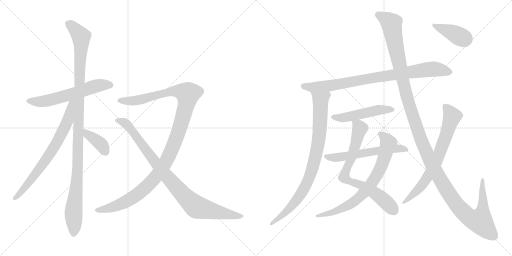
t = 0.00 s
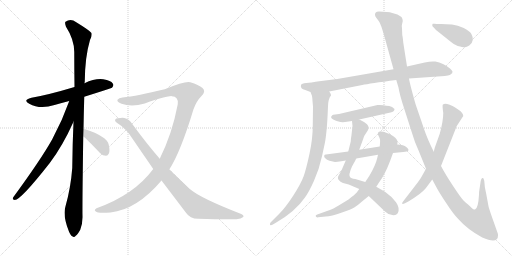
t = 2.64 s
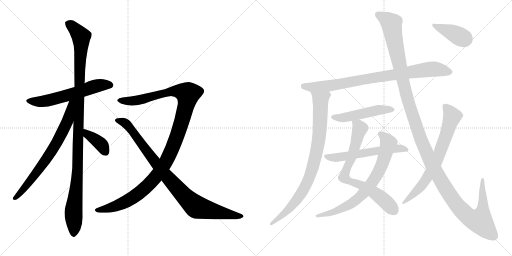
t = 5.29 s
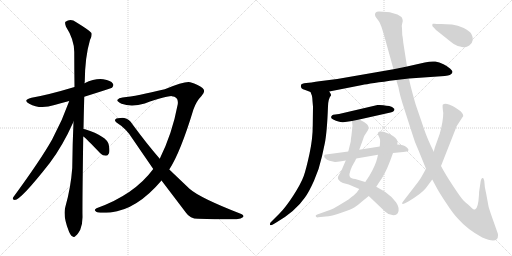
t = 7.93 s
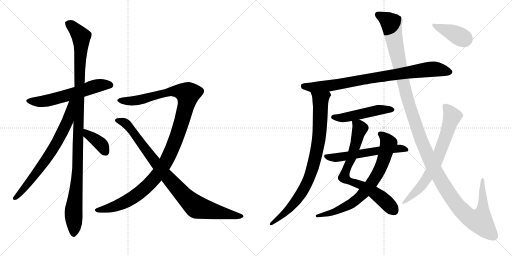
t = 10.57 s
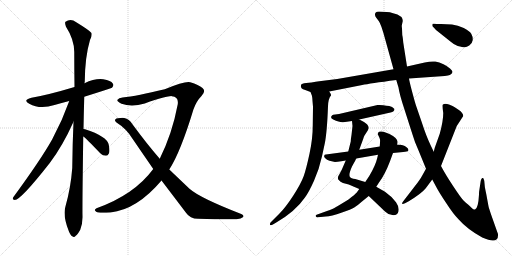
t = 13.21 s

The animated SVG that drew these frames (rendered in a browser with its animation timeline set to each time). Animation: 15 CSS @keyframes rules; one cycle of 13.21 s.

<svg version="1.1" viewBox="0 0 2048 1024" xmlns="http://www.w3.org/2000/svg">
  <g stroke="lightgray" stroke-dasharray="1,1" stroke-width="1" transform="scale(4, 4)">
    <line x1="0" y1="0" x2="256" y2="256"></line>
    <line x1="256" y1="0" x2="0" y2="256"></line>
    <line x1="128" y1="0" x2="128" y2="256"></line>
    <line x1="0" y1="128" x2="256" y2="128"></line>
    <line x1="256" y1="0" x2="512" y2="256"></line>
    <line x1="512" y1="0" x2="256" y2="256"></line>
    <line x1="384" y1="0" x2="384" y2="256"></line>
    <line x1="256" y1="128" x2="512" y2="128"></line>
  </g>
<g transform="scale(1, -1) translate(0, -850)">
   <style type="text/css">
    @keyframes keyframes0 {
      from {
       stroke: black;
       stroke-dashoffset: 591;
       stroke-width: 128;
       }
       66% {
       animation-timing-function: step-end;
       stroke: black;
       stroke-dashoffset: 0;
       stroke-width: 128;
       }
       to {
       stroke: black;
       stroke-width: 1024;
       }
       }
       #make-me-a-hanzi-animation-0 {
         animation: keyframes0 0.730957s both;
         animation-delay: 0.000000s;
         animation-timing-function: linear;
       }
    @keyframes keyframes1 {
      from {
       stroke: black;
       stroke-dashoffset: 1116;
       stroke-width: 128;
       }
       78% {
       animation-timing-function: step-end;
       stroke: black;
       stroke-dashoffset: 0;
       stroke-width: 128;
       }
       to {
       stroke: black;
       stroke-width: 1024;
       }
       }
       #make-me-a-hanzi-animation-1 {
         animation: keyframes1 1.158203s both;
         animation-delay: 0.730957s;
         animation-timing-function: linear;
       }
    @keyframes keyframes2 {
      from {
       stroke: black;
       stroke-dashoffset: 715;
       stroke-width: 128;
       }
       70% {
       animation-timing-function: step-end;
       stroke: black;
       stroke-dashoffset: 0;
       stroke-width: 128;
       }
       to {
       stroke: black;
       stroke-width: 1024;
       }
       }
       #make-me-a-hanzi-animation-2 {
         animation: keyframes2 0.831868s both;
         animation-delay: 1.889160s;
         animation-timing-function: linear;
       }
    @keyframes keyframes3 {
      from {
       stroke: black;
       stroke-dashoffset: 377;
       stroke-width: 128;
       }
       55% {
       animation-timing-function: step-end;
       stroke: black;
       stroke-dashoffset: 0;
       stroke-width: 128;
       }
       to {
       stroke: black;
       stroke-width: 1024;
       }
       }
       #make-me-a-hanzi-animation-3 {
         animation: keyframes3 0.556803s both;
         animation-delay: 2.721028s;
         animation-timing-function: linear;
       }
    @keyframes keyframes4 {
      from {
       stroke: black;
       stroke-dashoffset: 1169;
       stroke-width: 128;
       }
       79% {
       animation-timing-function: step-end;
       stroke: black;
       stroke-dashoffset: 0;
       stroke-width: 128;
       }
       to {
       stroke: black;
       stroke-width: 1024;
       }
       }
       #make-me-a-hanzi-animation-4 {
         animation: keyframes4 1.201335s both;
         animation-delay: 3.277831s;
         animation-timing-function: linear;
       }
    @keyframes keyframes5 {
      from {
       stroke: black;
       stroke-dashoffset: 914;
       stroke-width: 128;
       }
       75% {
       animation-timing-function: step-end;
       stroke: black;
       stroke-dashoffset: 0;
       stroke-width: 128;
       }
       to {
       stroke: black;
       stroke-width: 1024;
       }
       }
       #make-me-a-hanzi-animation-5 {
         animation: keyframes5 0.993815s both;
         animation-delay: 4.479166s;
         animation-timing-function: linear;
       }
    @keyframes keyframes6 {
      from {
       stroke: black;
       stroke-dashoffset: 847;
       stroke-width: 128;
       }
       73% {
       animation-timing-function: step-end;
       stroke: black;
       stroke-dashoffset: 0;
       stroke-width: 128;
       }
       to {
       stroke: black;
       stroke-width: 1024;
       }
       }
       #make-me-a-hanzi-animation-6 {
         animation: keyframes6 0.939290s both;
         animation-delay: 5.472981s;
         animation-timing-function: linear;
       }
    @keyframes keyframes7 {
      from {
       stroke: black;
       stroke-dashoffset: 856;
       stroke-width: 128;
       }
       74% {
       animation-timing-function: step-end;
       stroke: black;
       stroke-dashoffset: 0;
       stroke-width: 128;
       }
       to {
       stroke: black;
       stroke-width: 1024;
       }
       }
       #make-me-a-hanzi-animation-7 {
         animation: keyframes7 0.946615s both;
         animation-delay: 6.412271s;
         animation-timing-function: linear;
       }
    @keyframes keyframes8 {
      from {
       stroke: black;
       stroke-dashoffset: 495;
       stroke-width: 128;
       }
       62% {
       animation-timing-function: step-end;
       stroke: black;
       stroke-dashoffset: 0;
       stroke-width: 128;
       }
       to {
       stroke: black;
       stroke-width: 1024;
       }
       }
       #make-me-a-hanzi-animation-8 {
         animation: keyframes8 0.652832s both;
         animation-delay: 7.358886s;
         animation-timing-function: linear;
       }
    @keyframes keyframes9 {
      from {
       stroke: black;
       stroke-dashoffset: 737;
       stroke-width: 128;
       }
       71% {
       animation-timing-function: step-end;
       stroke: black;
       stroke-dashoffset: 0;
       stroke-width: 128;
       }
       to {
       stroke: black;
       stroke-width: 1024;
       }
       }
       #make-me-a-hanzi-animation-9 {
         animation: keyframes9 0.849772s both;
         animation-delay: 8.011718s;
         animation-timing-function: linear;
       }
    @keyframes keyframes10 {
      from {
       stroke: black;
       stroke-dashoffset: 742;
       stroke-width: 128;
       }
       71% {
       animation-timing-function: step-end;
       stroke: black;
       stroke-dashoffset: 0;
       stroke-width: 128;
       }
       to {
       stroke: black;
       stroke-width: 1024;
       }
       }
       #make-me-a-hanzi-animation-10 {
         animation: keyframes10 0.853841s both;
         animation-delay: 8.861490s;
         animation-timing-function: linear;
       }
    @keyframes keyframes11 {
      from {
       stroke: black;
       stroke-dashoffset: 581;
       stroke-width: 128;
       }
       65% {
       animation-timing-function: step-end;
       stroke: black;
       stroke-dashoffset: 0;
       stroke-width: 128;
       }
       to {
       stroke: black;
       stroke-width: 1024;
       }
       }
       #make-me-a-hanzi-animation-11 {
         animation: keyframes11 0.722819s both;
         animation-delay: 9.715331s;
         animation-timing-function: linear;
       }
    @keyframes keyframes12 {
      from {
       stroke: black;
       stroke-dashoffset: 1381;
       stroke-width: 128;
       }
       82% {
       animation-timing-function: step-end;
       stroke: black;
       stroke-dashoffset: 0;
       stroke-width: 128;
       }
       to {
       stroke: black;
       stroke-width: 1024;
       }
       }
       #make-me-a-hanzi-animation-12 {
         animation: keyframes12 1.373861s both;
         animation-delay: 10.438150s;
         animation-timing-function: linear;
       }
    @keyframes keyframes13 {
      from {
       stroke: black;
       stroke-dashoffset: 713;
       stroke-width: 128;
       }
       70% {
       animation-timing-function: step-end;
       stroke: black;
       stroke-dashoffset: 0;
       stroke-width: 128;
       }
       to {
       stroke: black;
       stroke-width: 1024;
       }
       }
       #make-me-a-hanzi-animation-13 {
         animation: keyframes13 0.830241s both;
         animation-delay: 11.812011s;
         animation-timing-function: linear;
       }
    @keyframes keyframes14 {
      from {
       stroke: black;
       stroke-dashoffset: 394;
       stroke-width: 128;
       }
       56% {
       animation-timing-function: step-end;
       stroke: black;
       stroke-dashoffset: 0;
       stroke-width: 128;
       }
       to {
       stroke: black;
       stroke-width: 1024;
       }
       }
       #make-me-a-hanzi-animation-14 {
         animation: keyframes14 0.570638s both;
         animation-delay: 12.642252s;
         animation-timing-function: linear;
       }
</style>
<path d="M 337.0 463.5 Q 445.0 497.5 448.0 499.5 Q 457.0 508.5 451.0 516.5 Q 444.0 528.5 413.0 533.5 Q 380.0 537.5 338.0 517.5 L 298.0 502.5 Q 195.0 471.5 126.0 459.5 Q 89.0 450.5 117.0 435.5 Q 160.0 411.5 218.0 430.5 Q 246.0 439.5 277.0 446.5 L 337.0 463.5 Z" fill="lightgray"></path> 
<path d="M 334.0 334.5 Q 335.0 394.5 337.0 463.5 L 338.0 517.5 Q 338.0 521.5 339.0 523.5 Q 340.0 623.5 360.0 690.5 Q 369.0 705.5 366.0 718.5 Q 359.0 728.5 305.0 761.5 Q 283.0 777.5 262.0 763.5 Q 258.0 759.5 264.0 743.5 Q 297.0 692.5 297.0 642.5 Q 297.0 576.5 298.0 502.5 L 294.0 363.5 Q 290.0 275.5 289.0 178.5 Q 283.0 99.5 262.0 25.5 Q 250.0 -10.5 275.0 -73.5 Q 282.0 -91.5 289.0 -94.5 Q 296.0 -101.5 303.0 -92.5 Q 310.0 -88.5 321.0 -68.5 Q 331.0 -43.5 330.0 -13.5 Q 329.0 26.5 333.0 304.5 L 334.0 334.5 Z" fill="lightgray"></path> 
<path d="M 277.0 446.5 Q 249.0 367.5 209.0 293.5 Q 163.0 211.5 53.0 61.5 Q 47.0 51.5 59.0 50.5 Q 83.0 50.5 199.0 198.5 Q 250.0 265.5 294.0 363.5 C 345.0 476.5 287.0 474.5 277.0 446.5 Z" fill="lightgray"></path> 
<path d="M 333.0 304.5 Q 343.0 298.5 401.0 237.5 Q 411.0 227.5 424.0 227.5 Q 431.0 227.5 436.0 237.5 Q 440.0 247.5 435.0 271.5 Q 428.0 305.5 340.0 333.5 Q 337.0 334.5 334.0 334.5 C 304.0 338.5 309.0 322.5 333.0 304.5 Z" fill="lightgray"></path> 
<path d="M 677.0 172.5 Q 722.0 241.5 774.0 413.5 Q 786.0 446.5 806.0 466.5 Q 825.0 485.5 810.0 498.5 Q 795.0 511.5 761.0 521.5 Q 742.0 527.5 659.0 493.5 Q 548.0 466.5 490.0 460.5 Q 475.0 459.5 470.0 451.5 Q 466.0 444.5 486.0 435.5 Q 526.0 420.5 579.0 436.5 Q 670.0 466.5 687.0 465.5 Q 715.0 464.5 711.0 433.5 Q 689.0 316.5 639.0 215.5 L 613.0 174.5 Q 537.0 71.5 386.0 17.5 Q 373.0 10.5 385.0 3.5 Q 392.0 -3.5 442.0 0.5 Q 548.0 12.5 646.0 128.5 L 677.0 172.5 Z" fill="lightgray"></path> 
<path d="M 646.0 128.5 L 744.0 -0.5 Q 760.0 -24.5 792.0 -24.5 Q 903.0 -28.5 946.0 -26.5 Q 965.0 -25.5 973.0 -17.5 Q 977.0 -10.5 965.0 -5.5 Q 800.0 58.5 758.0 95.5 L 677.0 172.5 L 639.0 215.5 Q 587.0 275.5 529.0 354.5 Q 517.0 375.5 497.0 378.5 Q 469.0 379.5 461.0 372.5 Q 457.0 366.5 466.0 360.5 Q 506.0 335.5 530.0 295.5 L 613.0 174.5 L 646.0 128.5 Z" fill="lightgray"></path> 
<path d="M 1317.0 484.0 L 1449.0 510.0 Q 1478.0 516.0 1585.0 530.0 L 1636.0 536.0 L 1779.0 546.0 Q 1794.0 548.0 1799.0 550.0 Q 1803.0 552.0 1809.0 558.0 Q 1809.0 561.0 1810.0 564.0 Q 1810.0 567.0 1800.0 576.0 Q 1790.0 585.0 1774.0 593.0 Q 1757.0 601.0 1741.0 604.0 Q 1724.0 606.0 1699.0 600.0 L 1628.0 584.0 L 1574.0 573.0 L 1349.0 534.0 L 1277.0 525.0 Q 1264.0 524.0 1246.0 520.0 L 1225.0 518.0 Q 1206.0 516.0 1204.0 510.0 Q 1200.0 494.0 1221.0 490.0 L 1242.0 482.0 L 1317.0 484.0 Z" fill="lightgray"></path> 
<path d="M 1242.0 482.0 L 1247.0 469.0 Q 1249.0 465.0 1250.0 446.0 L 1252.0 423.0 L 1251.0 349.0 Q 1251.0 294.0 1238.0 235.0 Q 1225.0 175.0 1215.0 146.0 Q 1204.0 116.0 1174.0 69.0 Q 1143.0 21.0 1118.0 -4.0 L 1082.0 -40.0 Q 1079.0 -45.0 1080.0 -49.0 Q 1081.0 -54.0 1095.0 -46.0 L 1105.0 -40.0 Q 1181.0 4.0 1219.0 59.0 Q 1235.0 80.0 1256.0 127.0 Q 1277.0 174.0 1288.0 225.0 L 1299.0 276.0 Q 1308.0 319.0 1312.0 425.0 Q 1313.0 456.0 1324.0 468.0 Q 1325.0 473.0 1317.0 484.0 C 1306.0 512.0 1232.0 510.0 1242.0 482.0 Z" fill="lightgray"></path> 
<path d="M 1437.0 372.0 L 1562.0 400.0 Q 1578.0 404.0 1578.0 414.0 Q 1569.0 425.0 1557.0 426.0 Q 1545.0 427.0 1533.0 429.0 Q 1521.0 431.0 1510.0 430.0 L 1356.0 394.0 L 1341.0 392.0 Q 1331.0 391.0 1329.0 389.0 Q 1318.0 379.0 1333.0 372.0 Q 1358.0 360.0 1372.0 361.0 Q 1385.0 362.0 1408.0 366.0 L 1437.0 372.0 Z" fill="lightgray"></path> 
<path d="M 1475.0 66.0 L 1540.0 4.0 Q 1552.0 -7.0 1562.0 -8.0 Q 1582.0 -15.0 1591.0 -3.0 Q 1601.0 17.0 1584.0 41.0 Q 1566.0 65.0 1540.0 83.0 L 1505.0 103.0 L 1461.0 122.0 L 1421.0 134.0 Q 1403.0 136.0 1401.0 141.0 Q 1392.0 149.0 1408.0 184.0 Q 1425.0 215.0 1425.0 216.0 L 1437.0 251.0 L 1453.0 295.0 Q 1455.0 302.0 1458.0 308.0 L 1471.0 328.0 Q 1479.0 342.0 1468.0 353.0 L 1456.0 362.0 Q 1447.0 368.0 1437.0 372.0 C 1410.0 385.0 1406.0 387.0 1408.0 366.0 L 1410.0 346.0 L 1406.0 310.0 Q 1403.0 293.0 1403.0 284.0 L 1393.0 244.0 L 1383.0 208.0 L 1367.0 171.0 L 1357.0 152.0 Q 1346.0 137.0 1357.0 128.0 Q 1360.0 124.0 1372.0 118.0 L 1395.0 112.0 L 1437.0 94.0 L 1475.0 66.0 Z" fill="lightgray"></path> 
<path d="M 1273.0 -19.0 L 1303.0 -16.0 Q 1324.0 -16.0 1368.0 0.0 Q 1405.0 12.0 1417.0 20.0 Q 1429.0 27.0 1448.0 44.0 L 1475.0 66.0 L 1505.0 103.0 L 1516.0 120.0 Q 1539.0 150.0 1560.0 205.0 L 1572.0 238.0 L 1589.0 272.0 L 1590.0 280.0 Q 1591.0 281.0 1588.0 290.0 Q 1584.0 299.0 1572.0 306.0 Q 1534.0 329.0 1516.0 323.0 Q 1508.0 317.0 1514.0 307.0 Q 1519.0 297.0 1520.0 292.0 Q 1521.0 287.0 1519.0 264.0 L 1512.0 231.0 L 1509.0 218.0 Q 1502.0 188.0 1477.0 146.0 L 1461.0 122.0 L 1437.0 94.0 L 1427.0 80.0 Q 1421.0 73.0 1394.0 52.0 Q 1355.0 28.0 1344.0 22.0 Q 1333.0 15.0 1308.0 6.0 L 1269.0 -8.0 Q 1261.0 -10.0 1263.0 -15.0 Q 1265.0 -21.0 1273.0 -19.0 Z" fill="lightgray"></path> 
<path d="M 1572.0 238.0 L 1613.0 242.0 Q 1630.0 244.0 1632.0 246.0 Q 1638.0 252.0 1625.0 262.0 Q 1615.0 272.0 1589.0 272.0 L 1519.0 264.0 L 1437.0 251.0 L 1393.0 244.0 L 1311.0 233.0 Q 1301.0 232.0 1299.0 231.0 Q 1297.0 230.0 1297.0 226.0 Q 1295.0 223.0 1301.0 217.0 Q 1307.0 210.0 1318.0 207.0 L 1340.0 202.0 Q 1349.0 202.0 1365.0 205.0 L 1383.0 208.0 L 1425.0 216.0 L 1512.0 231.0 L 1572.0 238.0 Z" fill="lightgray"></path> 
<path d="M 1585.0 530.0 L 1594.0 500.0 Q 1598.0 473.0 1616.0 418.0 L 1649.0 315.0 Q 1659.0 280.0 1675.0 246.0 L 1704.0 175.0 L 1729.0 132.0 L 1744.0 104.0 Q 1754.0 84.0 1784.0 39.0 Q 1813.0 -6.0 1834.0 -27.0 Q 1869.0 -67.0 1929.0 -100.0 Q 1992.0 -128.0 1992.0 -92.0 Q 1993.0 -86.0 1989.0 -78.0 L 1965.0 -10.0 Q 1956.0 16.0 1954.0 25.0 L 1945.0 74.0 Q 1939.0 102.0 1939.0 106.0 L 1937.0 127.0 L 1934.0 136.0 Q 1933.0 139.0 1929.0 138.0 Q 1925.0 136.0 1923.0 127.0 L 1917.0 87.0 Q 1916.0 84.0 1916.0 72.0 Q 1913.0 16.0 1900.0 12.0 Q 1895.0 10.0 1886.0 19.0 Q 1877.0 28.0 1871.0 33.0 Q 1864.0 38.0 1855.0 47.0 Q 1846.0 55.0 1813.0 105.0 Q 1780.0 155.0 1764.0 186.0 L 1735.0 243.0 L 1722.0 270.0 Q 1704.0 308.0 1687.0 361.0 L 1665.0 425.0 Q 1661.0 436.0 1649.0 481.0 Q 1637.0 526.0 1636.0 536.0 L 1628.0 584.0 L 1613.0 680.0 Q 1611.0 703.0 1609.0 710.0 L 1608.0 737.0 Q 1606.0 747.0 1608.0 752.0 L 1611.0 766.0 Q 1611.0 774.0 1606.0 782.0 Q 1592.0 794.0 1569.0 798.0 Q 1561.0 802.0 1547.0 802.0 L 1516.0 804.0 Q 1506.0 804.0 1503.0 800.0 Q 1499.0 796.0 1500.0 790.0 Q 1501.0 783.0 1505.0 779.0 L 1515.0 766.0 Q 1520.0 759.0 1526.0 742.0 L 1534.0 717.0 L 1574.0 573.0 L 1585.0 530.0 Z" fill="lightgray"></path> 
<path d="M 1704.0 175.0 L 1689.0 148.0 Q 1680.0 131.0 1660.0 106.0 L 1613.0 45.0 Q 1607.0 38.0 1609.0 35.0 Q 1610.0 32.0 1620.0 37.0 L 1635.0 45.0 Q 1686.0 76.0 1703.0 97.0 L 1729.0 132.0 L 1764.0 186.0 L 1827.0 346.0 L 1853.0 386.0 Q 1853.0 398.0 1834.0 411.0 L 1819.0 421.0 Q 1813.0 426.0 1796.0 432.0 Q 1778.0 438.0 1771.0 431.0 Q 1769.0 426.0 1773.0 398.0 Q 1773.0 366.0 1759.0 315.0 L 1739.0 259.0 L 1735.0 243.0 L 1704.0 175.0 Z" fill="lightgray"></path> 
<path d="M 1735.0 740.0 L 1744.0 730.0 L 1803.0 683.0 Q 1815.0 672.0 1831.0 666.0 Q 1851.0 661.0 1858.0 661.0 Q 1865.0 660.0 1877.0 668.0 Q 1889.0 676.0 1891.0 690.0 Q 1892.0 703.0 1885.0 715.0 Q 1878.0 726.0 1855.0 738.0 Q 1831.0 749.0 1808.0 752.0 Q 1785.0 754.0 1764.0 754.0 Q 1743.0 754.0 1738.0 755.0 Q 1732.0 756.0 1731.0 755.0 Q 1729.0 753.0 1729.0 749.0 Q 1729.0 744.0 1735.0 740.0 Z" fill="lightgray"></path> 
      <clipPath id="make-me-a-hanzi-clip-0">
      <path d="M 337.0 463.5 Q 445.0 497.5 448.0 499.5 Q 457.0 508.5 451.0 516.5 Q 444.0 528.5 413.0 533.5 Q 380.0 537.5 338.0 517.5 L 298.0 502.5 Q 195.0 471.5 126.0 459.5 Q 89.0 450.5 117.0 435.5 Q 160.0 411.5 218.0 430.5 Q 246.0 439.5 277.0 446.5 L 337.0 463.5 Z" fill="lightgray"></path>
      </clipPath>
      <path clip-path="url(#make-me-a-hanzi-clip-0)" d="M 118.0 448.5 L 141.0 443.5 L 188.0 447.5 L 395.0 508.5 L 443.0 508.5 " fill="none" id="make-me-a-hanzi-animation-0" stroke-dasharray="463 926" stroke-linecap="round"></path>

      <clipPath id="make-me-a-hanzi-clip-1">
      <path d="M 334.0 334.5 Q 335.0 394.5 337.0 463.5 L 338.0 517.5 Q 338.0 521.5 339.0 523.5 Q 340.0 623.5 360.0 690.5 Q 369.0 705.5 366.0 718.5 Q 359.0 728.5 305.0 761.5 Q 283.0 777.5 262.0 763.5 Q 258.0 759.5 264.0 743.5 Q 297.0 692.5 297.0 642.5 Q 297.0 576.5 298.0 502.5 L 294.0 363.5 Q 290.0 275.5 289.0 178.5 Q 283.0 99.5 262.0 25.5 Q 250.0 -10.5 275.0 -73.5 Q 282.0 -91.5 289.0 -94.5 Q 296.0 -101.5 303.0 -92.5 Q 310.0 -88.5 321.0 -68.5 Q 331.0 -43.5 330.0 -13.5 Q 329.0 26.5 333.0 304.5 L 334.0 334.5 Z" fill="lightgray"></path>
      </clipPath>
      <path clip-path="url(#make-me-a-hanzi-clip-1)" d="M 273.0 757.5 L 315.0 717.5 L 325.0 693.5 L 312.0 191.5 L 294.0 5.5 L 294.0 -81.5 " fill="none" id="make-me-a-hanzi-animation-1" stroke-dasharray="988 1976" stroke-linecap="round"></path>

      <clipPath id="make-me-a-hanzi-clip-2">
      <path d="M 277.0 446.5 Q 249.0 367.5 209.0 293.5 Q 163.0 211.5 53.0 61.5 Q 47.0 51.5 59.0 50.5 Q 83.0 50.5 199.0 198.5 Q 250.0 265.5 294.0 363.5 C 345.0 476.5 287.0 474.5 277.0 446.5 Z" fill="lightgray"></path>
      </clipPath>
      <path clip-path="url(#make-me-a-hanzi-clip-2)" d="M 293.0 444.5 L 284.0 435.5 L 270.0 364.5 L 226.0 277.5 L 146.0 157.5 L 60.0 57.5 " fill="none" id="make-me-a-hanzi-animation-2" stroke-dasharray="587 1174" stroke-linecap="round"></path>

      <clipPath id="make-me-a-hanzi-clip-3">
      <path d="M 333.0 304.5 Q 343.0 298.5 401.0 237.5 Q 411.0 227.5 424.0 227.5 Q 431.0 227.5 436.0 237.5 Q 440.0 247.5 435.0 271.5 Q 428.0 305.5 340.0 333.5 Q 337.0 334.5 334.0 334.5 C 304.0 338.5 309.0 322.5 333.0 304.5 Z" fill="lightgray"></path>
      </clipPath>
      <path clip-path="url(#make-me-a-hanzi-clip-3)" d="M 336.0 326.5 L 398.0 279.5 L 421.0 243.5 " fill="none" id="make-me-a-hanzi-animation-3" stroke-dasharray="249 498" stroke-linecap="round"></path>

      <clipPath id="make-me-a-hanzi-clip-4">
      <path d="M 677.0 172.5 Q 722.0 241.5 774.0 413.5 Q 786.0 446.5 806.0 466.5 Q 825.0 485.5 810.0 498.5 Q 795.0 511.5 761.0 521.5 Q 742.0 527.5 659.0 493.5 Q 548.0 466.5 490.0 460.5 Q 475.0 459.5 470.0 451.5 Q 466.0 444.5 486.0 435.5 Q 526.0 420.5 579.0 436.5 Q 670.0 466.5 687.0 465.5 Q 715.0 464.5 711.0 433.5 Q 689.0 316.5 639.0 215.5 L 613.0 174.5 Q 537.0 71.5 386.0 17.5 Q 373.0 10.5 385.0 3.5 Q 392.0 -3.5 442.0 0.5 Q 548.0 12.5 646.0 128.5 L 677.0 172.5 Z" fill="lightgray"></path>
      </clipPath>
      <path clip-path="url(#make-me-a-hanzi-clip-4)" d="M 478.0 449.5 L 522.0 446.5 L 586.0 455.5 L 676.0 483.5 L 719.0 485.5 L 752.0 474.5 L 736.0 393.5 L 698.0 277.5 L 662.0 199.5 L 620.0 138.5 L 550.0 72.5 L 503.0 43.5 L 458.0 23.5 L 392.0 10.5 " fill="none" id="make-me-a-hanzi-animation-4" stroke-dasharray="1041 2082" stroke-linecap="round"></path>

      <clipPath id="make-me-a-hanzi-clip-5">
      <path d="M 646.0 128.5 L 744.0 -0.5 Q 760.0 -24.5 792.0 -24.5 Q 903.0 -28.5 946.0 -26.5 Q 965.0 -25.5 973.0 -17.5 Q 977.0 -10.5 965.0 -5.5 Q 800.0 58.5 758.0 95.5 L 677.0 172.5 L 639.0 215.5 Q 587.0 275.5 529.0 354.5 Q 517.0 375.5 497.0 378.5 Q 469.0 379.5 461.0 372.5 Q 457.0 366.5 466.0 360.5 Q 506.0 335.5 530.0 295.5 L 613.0 174.5 L 646.0 128.5 Z" fill="lightgray"></path>
      </clipPath>
      <path clip-path="url(#make-me-a-hanzi-clip-5)" d="M 468.0 368.5 L 504.0 356.5 L 672.0 138.5 L 774.0 31.5 L 804.0 16.5 L 964.0 -14.5 " fill="none" id="make-me-a-hanzi-animation-5" stroke-dasharray="786 1572" stroke-linecap="round"></path>

      <clipPath id="make-me-a-hanzi-clip-6">
      <path d="M 1317.0 484.0 L 1449.0 510.0 Q 1478.0 516.0 1585.0 530.0 L 1636.0 536.0 L 1779.0 546.0 Q 1794.0 548.0 1799.0 550.0 Q 1803.0 552.0 1809.0 558.0 Q 1809.0 561.0 1810.0 564.0 Q 1810.0 567.0 1800.0 576.0 Q 1790.0 585.0 1774.0 593.0 Q 1757.0 601.0 1741.0 604.0 Q 1724.0 606.0 1699.0 600.0 L 1628.0 584.0 L 1574.0 573.0 L 1349.0 534.0 L 1277.0 525.0 Q 1264.0 524.0 1246.0 520.0 L 1225.0 518.0 Q 1206.0 516.0 1204.0 510.0 Q 1200.0 494.0 1221.0 490.0 L 1242.0 482.0 L 1317.0 484.0 Z" fill="lightgray"></path>
      </clipPath>
      <path clip-path="url(#make-me-a-hanzi-clip-6)" d="M 1213.0 505.0 L 1249.0 500.0 L 1335.0 509.0 L 1713.0 572.0 L 1748.0 573.0 L 1797.0 563.0 " fill="none" id="make-me-a-hanzi-animation-6" stroke-dasharray="719 1438" stroke-linecap="round"></path>

      <clipPath id="make-me-a-hanzi-clip-7">
      <path d="M 1242.0 482.0 L 1247.0 469.0 Q 1249.0 465.0 1250.0 446.0 L 1252.0 423.0 L 1251.0 349.0 Q 1251.0 294.0 1238.0 235.0 Q 1225.0 175.0 1215.0 146.0 Q 1204.0 116.0 1174.0 69.0 Q 1143.0 21.0 1118.0 -4.0 L 1082.0 -40.0 Q 1079.0 -45.0 1080.0 -49.0 Q 1081.0 -54.0 1095.0 -46.0 L 1105.0 -40.0 Q 1181.0 4.0 1219.0 59.0 Q 1235.0 80.0 1256.0 127.0 Q 1277.0 174.0 1288.0 225.0 L 1299.0 276.0 Q 1308.0 319.0 1312.0 425.0 Q 1313.0 456.0 1324.0 468.0 Q 1325.0 473.0 1317.0 484.0 C 1306.0 512.0 1232.0 510.0 1242.0 482.0 Z" fill="lightgray"></path>
      </clipPath>
      <path clip-path="url(#make-me-a-hanzi-clip-7)" d="M 1250.0 477.0 L 1282.0 451.0 L 1283.0 437.0 L 1277.0 305.0 L 1243.0 156.0 L 1211.0 85.0 L 1183.0 45.0 L 1145.0 3.0 L 1087.0 -46.0 " fill="none" id="make-me-a-hanzi-animation-7" stroke-dasharray="728 1456" stroke-linecap="round"></path>

      <clipPath id="make-me-a-hanzi-clip-8">
      <path d="M 1437.0 372.0 L 1562.0 400.0 Q 1578.0 404.0 1578.0 414.0 Q 1569.0 425.0 1557.0 426.0 Q 1545.0 427.0 1533.0 429.0 Q 1521.0 431.0 1510.0 430.0 L 1356.0 394.0 L 1341.0 392.0 Q 1331.0 391.0 1329.0 389.0 Q 1318.0 379.0 1333.0 372.0 Q 1358.0 360.0 1372.0 361.0 Q 1385.0 362.0 1408.0 366.0 L 1437.0 372.0 Z" fill="lightgray"></path>
      </clipPath>
      <path clip-path="url(#make-me-a-hanzi-clip-8)" d="M 1334.0 381.0 L 1375.0 379.0 L 1516.0 411.0 L 1569.0 413.0 " fill="none" id="make-me-a-hanzi-animation-8" stroke-dasharray="367 734" stroke-linecap="round"></path>

      <clipPath id="make-me-a-hanzi-clip-9">
      <path d="M 1475.0 66.0 L 1540.0 4.0 Q 1552.0 -7.0 1562.0 -8.0 Q 1582.0 -15.0 1591.0 -3.0 Q 1601.0 17.0 1584.0 41.0 Q 1566.0 65.0 1540.0 83.0 L 1505.0 103.0 L 1461.0 122.0 L 1421.0 134.0 Q 1403.0 136.0 1401.0 141.0 Q 1392.0 149.0 1408.0 184.0 Q 1425.0 215.0 1425.0 216.0 L 1437.0 251.0 L 1453.0 295.0 Q 1455.0 302.0 1458.0 308.0 L 1471.0 328.0 Q 1479.0 342.0 1468.0 353.0 L 1456.0 362.0 Q 1447.0 368.0 1437.0 372.0 C 1410.0 385.0 1406.0 387.0 1408.0 366.0 L 1410.0 346.0 L 1406.0 310.0 Q 1403.0 293.0 1403.0 284.0 L 1393.0 244.0 L 1383.0 208.0 L 1367.0 171.0 L 1357.0 152.0 Q 1346.0 137.0 1357.0 128.0 Q 1360.0 124.0 1372.0 118.0 L 1395.0 112.0 L 1437.0 94.0 L 1475.0 66.0 Z" fill="lightgray"></path>
      </clipPath>
      <path clip-path="url(#make-me-a-hanzi-clip-9)" d="M 1416.0 362.0 L 1439.0 336.0 L 1378.0 140.0 L 1407.0 121.0 L 1449.0 108.0 L 1489.0 86.0 L 1539.0 47.0 L 1576.0 8.0 " fill="none" id="make-me-a-hanzi-animation-9" stroke-dasharray="609 1218" stroke-linecap="round"></path>

      <clipPath id="make-me-a-hanzi-clip-10">
      <path d="M 1273.0 -19.0 L 1303.0 -16.0 Q 1324.0 -16.0 1368.0 0.0 Q 1405.0 12.0 1417.0 20.0 Q 1429.0 27.0 1448.0 44.0 L 1475.0 66.0 L 1505.0 103.0 L 1516.0 120.0 Q 1539.0 150.0 1560.0 205.0 L 1572.0 238.0 L 1589.0 272.0 L 1590.0 280.0 Q 1591.0 281.0 1588.0 290.0 Q 1584.0 299.0 1572.0 306.0 Q 1534.0 329.0 1516.0 323.0 Q 1508.0 317.0 1514.0 307.0 Q 1519.0 297.0 1520.0 292.0 Q 1521.0 287.0 1519.0 264.0 L 1512.0 231.0 L 1509.0 218.0 Q 1502.0 188.0 1477.0 146.0 L 1461.0 122.0 L 1437.0 94.0 L 1427.0 80.0 Q 1421.0 73.0 1394.0 52.0 Q 1355.0 28.0 1344.0 22.0 Q 1333.0 15.0 1308.0 6.0 L 1269.0 -8.0 Q 1261.0 -10.0 1263.0 -15.0 Q 1265.0 -21.0 1273.0 -19.0 Z" fill="lightgray"></path>
      </clipPath>
      <path clip-path="url(#make-me-a-hanzi-clip-10)" d="M 1522.0 314.0 L 1539.0 301.0 L 1554.0 277.0 L 1527.0 189.0 L 1482.0 111.0 L 1438.0 62.0 L 1404.0 35.0 L 1327.0 -1.0 L 1269.0 -14.0 " fill="none" id="make-me-a-hanzi-animation-10" stroke-dasharray="614 1228" stroke-linecap="round"></path>

      <clipPath id="make-me-a-hanzi-clip-11">
      <path d="M 1572.0 238.0 L 1613.0 242.0 Q 1630.0 244.0 1632.0 246.0 Q 1638.0 252.0 1625.0 262.0 Q 1615.0 272.0 1589.0 272.0 L 1519.0 264.0 L 1437.0 251.0 L 1393.0 244.0 L 1311.0 233.0 Q 1301.0 232.0 1299.0 231.0 Q 1297.0 230.0 1297.0 226.0 Q 1295.0 223.0 1301.0 217.0 Q 1307.0 210.0 1318.0 207.0 L 1340.0 202.0 Q 1349.0 202.0 1365.0 205.0 L 1383.0 208.0 L 1425.0 216.0 L 1512.0 231.0 L 1572.0 238.0 Z" fill="lightgray"></path>
      </clipPath>
      <path clip-path="url(#make-me-a-hanzi-clip-11)" d="M 1306.0 225.0 L 1355.0 220.0 L 1570.0 255.0 L 1596.0 257.0 L 1627.0 250.0 " fill="none" id="make-me-a-hanzi-animation-11" stroke-dasharray="453 906" stroke-linecap="round"></path>

      <clipPath id="make-me-a-hanzi-clip-12">
      <path d="M 1585.0 530.0 L 1594.0 500.0 Q 1598.0 473.0 1616.0 418.0 L 1649.0 315.0 Q 1659.0 280.0 1675.0 246.0 L 1704.0 175.0 L 1729.0 132.0 L 1744.0 104.0 Q 1754.0 84.0 1784.0 39.0 Q 1813.0 -6.0 1834.0 -27.0 Q 1869.0 -67.0 1929.0 -100.0 Q 1992.0 -128.0 1992.0 -92.0 Q 1993.0 -86.0 1989.0 -78.0 L 1965.0 -10.0 Q 1956.0 16.0 1954.0 25.0 L 1945.0 74.0 Q 1939.0 102.0 1939.0 106.0 L 1937.0 127.0 L 1934.0 136.0 Q 1933.0 139.0 1929.0 138.0 Q 1925.0 136.0 1923.0 127.0 L 1917.0 87.0 Q 1916.0 84.0 1916.0 72.0 Q 1913.0 16.0 1900.0 12.0 Q 1895.0 10.0 1886.0 19.0 Q 1877.0 28.0 1871.0 33.0 Q 1864.0 38.0 1855.0 47.0 Q 1846.0 55.0 1813.0 105.0 Q 1780.0 155.0 1764.0 186.0 L 1735.0 243.0 L 1722.0 270.0 Q 1704.0 308.0 1687.0 361.0 L 1665.0 425.0 Q 1661.0 436.0 1649.0 481.0 Q 1637.0 526.0 1636.0 536.0 L 1628.0 584.0 L 1613.0 680.0 Q 1611.0 703.0 1609.0 710.0 L 1608.0 737.0 Q 1606.0 747.0 1608.0 752.0 L 1611.0 766.0 Q 1611.0 774.0 1606.0 782.0 Q 1592.0 794.0 1569.0 798.0 Q 1561.0 802.0 1547.0 802.0 L 1516.0 804.0 Q 1506.0 804.0 1503.0 800.0 Q 1499.0 796.0 1500.0 790.0 Q 1501.0 783.0 1505.0 779.0 L 1515.0 766.0 Q 1520.0 759.0 1526.0 742.0 L 1534.0 717.0 L 1574.0 573.0 L 1585.0 530.0 Z" fill="lightgray"></path>
      </clipPath>
      <path clip-path="url(#make-me-a-hanzi-clip-12)" d="M 1513.0 792.0 L 1566.0 756.0 L 1631.0 451.0 L 1675.0 315.0 L 1732.0 184.0 L 1777.0 104.0 L 1832.0 24.0 L 1873.0 -16.0 L 1908.0 -33.0 L 1921.0 -33.0 L 1931.0 3.0 L 1929.0 131.0 " fill="none" id="make-me-a-hanzi-animation-12" stroke-dasharray="1253 2506" stroke-linecap="round"></path>

      <clipPath id="make-me-a-hanzi-clip-13">
      <path d="M 1704.0 175.0 L 1689.0 148.0 Q 1680.0 131.0 1660.0 106.0 L 1613.0 45.0 Q 1607.0 38.0 1609.0 35.0 Q 1610.0 32.0 1620.0 37.0 L 1635.0 45.0 Q 1686.0 76.0 1703.0 97.0 L 1729.0 132.0 L 1764.0 186.0 L 1827.0 346.0 L 1853.0 386.0 Q 1853.0 398.0 1834.0 411.0 L 1819.0 421.0 Q 1813.0 426.0 1796.0 432.0 Q 1778.0 438.0 1771.0 431.0 Q 1769.0 426.0 1773.0 398.0 Q 1773.0 366.0 1759.0 315.0 L 1739.0 259.0 L 1735.0 243.0 L 1704.0 175.0 Z" fill="lightgray"></path>
      </clipPath>
      <path clip-path="url(#make-me-a-hanzi-clip-13)" d="M 1778.0 427.0 L 1809.0 384.0 L 1757.0 231.0 L 1700.0 126.0 L 1662.0 81.0 L 1614.0 39.0 " fill="none" id="make-me-a-hanzi-animation-13" stroke-dasharray="585 1170" stroke-linecap="round"></path>

      <clipPath id="make-me-a-hanzi-clip-14">
      <path d="M 1735.0 740.0 L 1744.0 730.0 L 1803.0 683.0 Q 1815.0 672.0 1831.0 666.0 Q 1851.0 661.0 1858.0 661.0 Q 1865.0 660.0 1877.0 668.0 Q 1889.0 676.0 1891.0 690.0 Q 1892.0 703.0 1885.0 715.0 Q 1878.0 726.0 1855.0 738.0 Q 1831.0 749.0 1808.0 752.0 Q 1785.0 754.0 1764.0 754.0 Q 1743.0 754.0 1738.0 755.0 Q 1732.0 756.0 1731.0 755.0 Q 1729.0 753.0 1729.0 749.0 Q 1729.0 744.0 1735.0 740.0 Z" fill="lightgray"></path>
      </clipPath>
      <path clip-path="url(#make-me-a-hanzi-clip-14)" d="M 1735.0 751.0 L 1861.0 694.0 " fill="none" id="make-me-a-hanzi-animation-14" stroke-dasharray="266 532" stroke-linecap="round"></path>

</g>
</svg>
